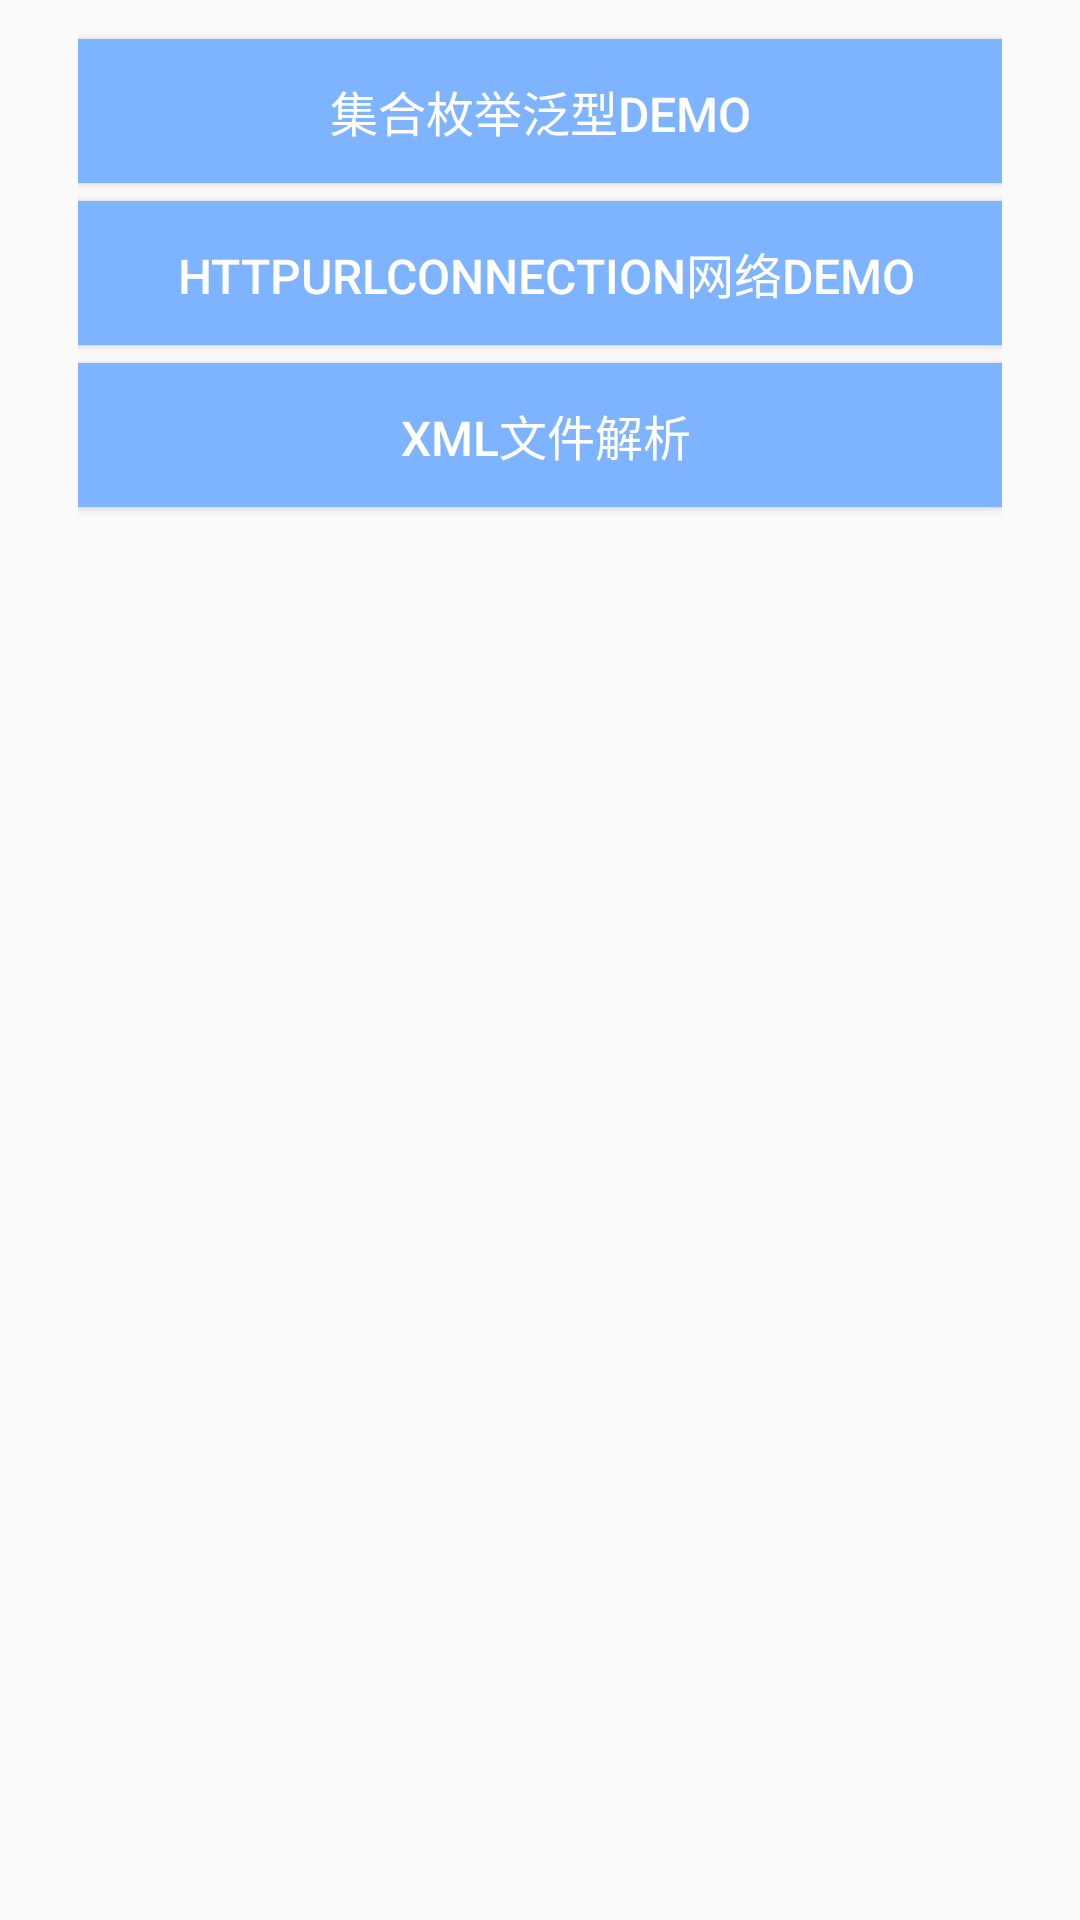

Write the Android layout XML for this screen, with the resource values it uses.
<!-- AndroidManifest.xml: application theme AppTheme.NoActionBar -->
<!-- res/layout/java_demo_activity.xml -->
<?xml version="1.0" encoding="utf-8"?>
<RelativeLayout xmlns:android="http://schemas.android.com/apk/res/android"
    xmlns:tools="http://schemas.android.com/tools"
    android:id="@+id/java_demo_activity"
    android:layout_width="match_parent"
    android:layout_height="match_parent"
    android:paddingBottom="@dimen/activity_vertical_margin"
    android:paddingLeft="@dimen/activity_horizontal_margin"
    android:paddingRight="@dimen/activity_horizontal_margin"
    android:paddingTop="@dimen/activity_vertical_margin"
    tools:context="com.example.jinboy.codertodeveloperbytcler.java_demo.appdemo.ui.JavaDemoActivity">

    <Button
        android:layout_width="match_parent"
        android:layout_height="wrap_content"
        style="@style/btn_common"
        android:text="集合枚举泛型Demo"
        android:id="@+id/button1" />

    <Button
        android:layout_width="match_parent"
        android:layout_height="wrap_content"
        android:text=" HttpURLConnection网络Demo"
        style="@style/btn_common"
        android:layout_below="@+id/button1"
        android:layout_alignParentLeft="true"
        android:layout_alignParentStart="true"
        android:id="@+id/button2" />
    <Button
        android:layout_width="match_parent"
        android:layout_height="wrap_content"
        style="@style/btn_common"
        android:text=" XML文件解析"
        android:layout_below="@+id/button2"
        android:layout_alignParentLeft="true"
        android:layout_alignParentStart="true"
        android:id="@+id/button3" />

</RelativeLayout>
<!-- resources referenced by this layout -->
<resources>
  <dimen name="activity_horizontal_margin">26dp</dimen>
  <dimen name="activity_vertical_margin">10dp</dimen>
  <style name="btn_common">
          <item name="android:layout_width">wrap_content</item>
          <item name="android:layout_height">wrap_content</item>
          <item name="android:background">@drawable/btn_selector</item>
          <item name="android:textColor">@color/withe</item>
          <item name="android:padding">@dimen/btn_cm_padding</item>
          <item name="android:gravity">center</item>
          <item name="android:textSize">@dimen/btn_cm_textSize</item>
          <item name="android:layout_marginTop">@dimen/btn_cm_padding</item>
          <item name="android:layout_marginBottom">@dimen/btn_cm_padding</item>
      </style>
  <style name="AppTheme.NoActionBar">
          <item name="windowActionBar">false</item>
          <item name="windowNoTitle">true</item>
      </style>
  <!-- drawable btn_selector (drawable) -->
  <?xml version="1.0" encoding="utf-8"?>
  <selector xmlns:android="http://schemas.android.com/apk/res/android">
      <item android:state_pressed="false" android:drawable="@color/blueLight"/>
      <item android:state_pressed="true" android:drawable="@color/blue_bg"/>
  </selector>
  <color name="withe">#ffffff</color>
  <dimen name="btn_cm_padding">3dp</dimen>
  <dimen name="btn_cm_textSize">16sp</dimen>
  <color name="blueLight">#7eb3ff</color>
  <color name="blue_bg">#45a2ff</color>
</resources>
